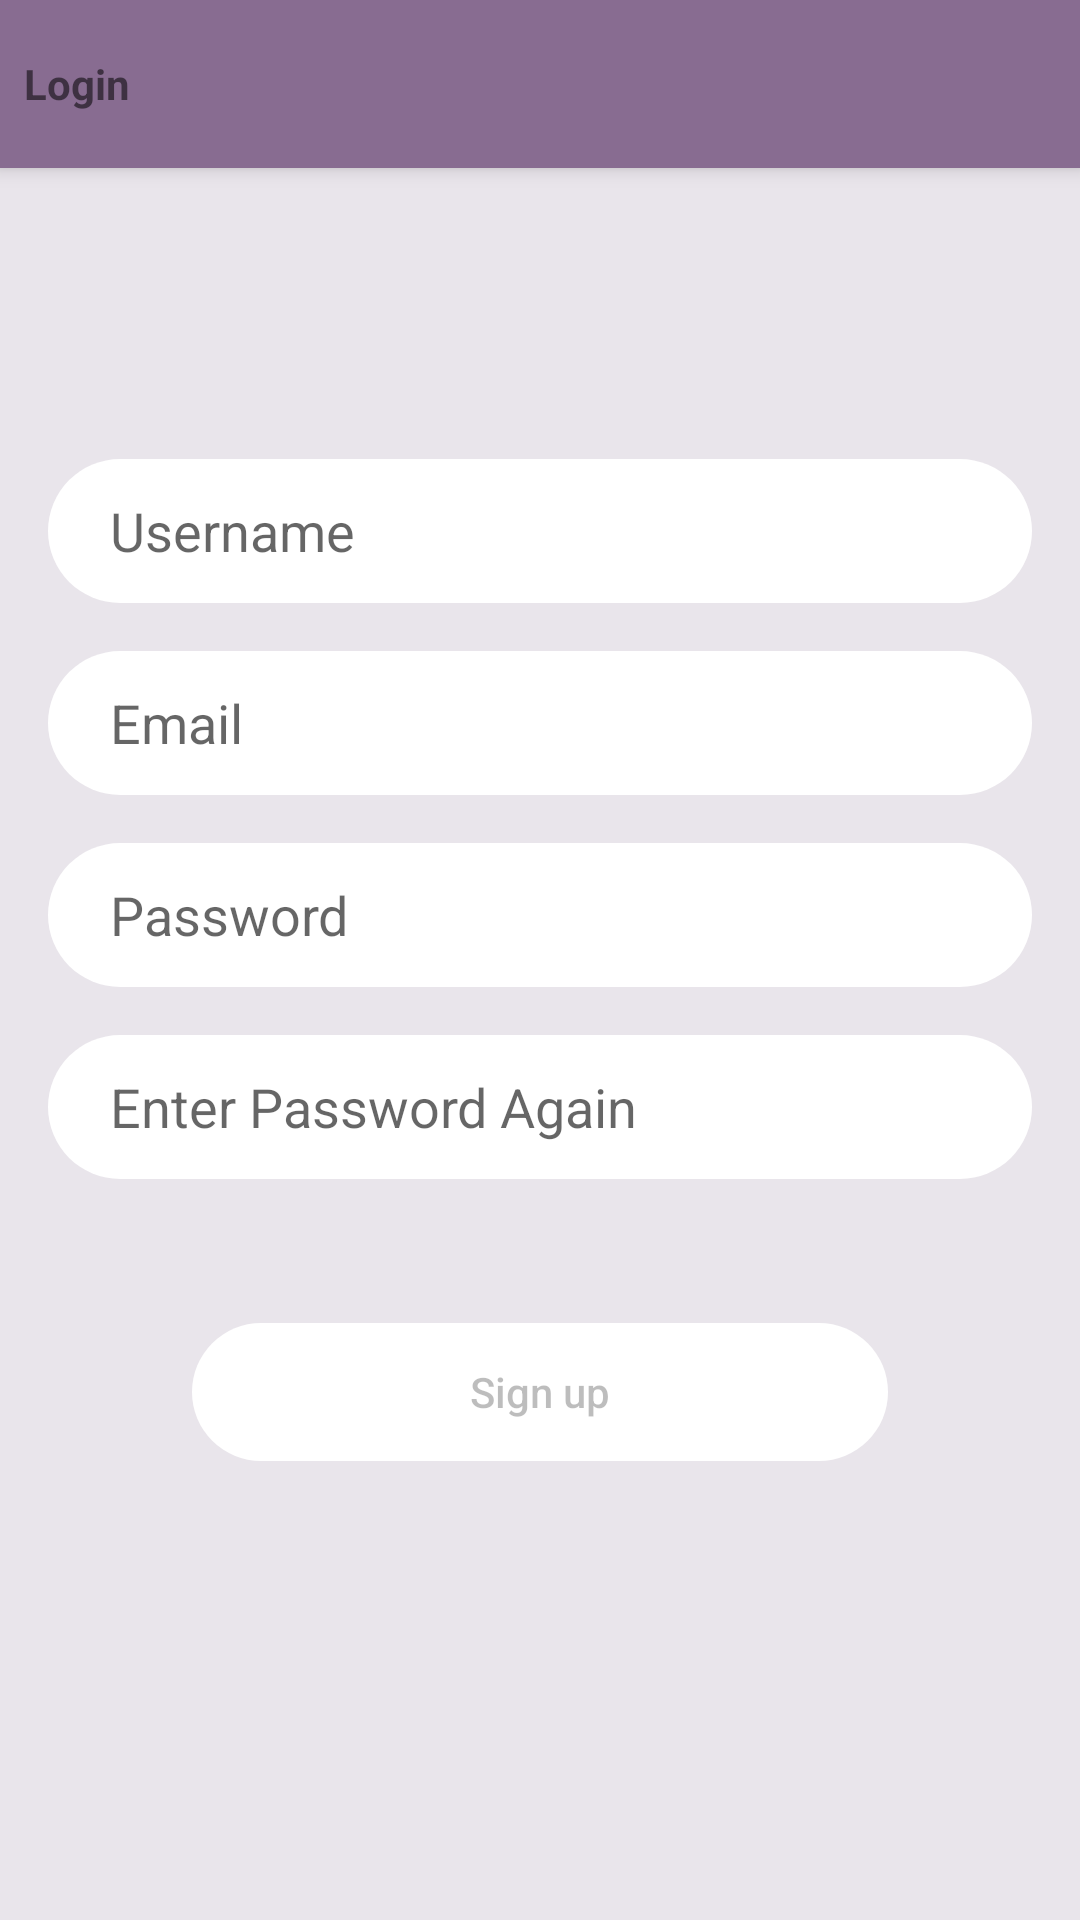

Android layout source for this screen:
<!-- AndroidManifest.xml: application theme Theme.AppCompat.Light.NoActionBar -->
<!-- res/layout/activity_register.xml -->
<?xml version="1.0" encoding="utf-8"?>
<androidx.constraintlayout.widget.ConstraintLayout xmlns:android="http://schemas.android.com/apk/res/android"
    xmlns:app="http://schemas.android.com/apk/res-auto"
    xmlns:tools="http://schemas.android.com/tools"
    android:layout_width="match_parent"
    android:layout_height="match_parent"
    android:background="#26886C91"
    tools:context=".register.RegisterActivity">

    <androidx.appcompat.widget.Toolbar
        android:id="@+id/register_toolbar"
        android:layout_width="match_parent"
        android:layout_height="?attr/actionBarSize"
        android:background="#886C91"
        android:contentInsetStart="0dp"
        android:contentInsetLeft="0dp"
        android:elevation="4dp"
        android:theme="@style/ThemeOverlay.AppCompat.ActionBar"
        app:contentInsetLeft="0dp"
        app:contentInsetStart="0dp"
        app:contentInsetStartWithNavigation="0dp"
        app:layout_constraintEnd_toEndOf="parent"
        app:layout_constraintStart_toStartOf="parent"
        app:layout_constraintTop_toTopOf="parent"
        app:popupTheme="@style/ThemeOverlay.AppCompat.Light">

        <TextView
            android:id="@+id/backToLogin"
            android:layout_width="128dp"
            android:layout_height="wrap_content"
            android:layout_gravity="left|center_vertical"
            android:padding="8dp"
            android:text="Login"
            android:textStyle="bold"
            />
    </androidx.appcompat.widget.Toolbar>

    <EditText
        android:id="@+id/registerUsername"
        android:layout_width="0dp"
        android:layout_height="wrap_content"
        android:layout_marginStart="16dp"
        android:layout_marginEnd="16dp"
        android:layout_marginBottom="8dp"
        android:background="@drawable/bg_white"
        android:ems="10"
        android:hint="@string/register_username"
        android:inputType="textPersonName"
        android:minHeight="48dp"
        android:paddingStart="10pt"
        app:layout_constraintBottom_toTopOf="@+id/registerEmail"
        app:layout_constraintEnd_toEndOf="parent"
        app:layout_constraintStart_toStartOf="parent"
        app:layout_constraintTop_toTopOf="parent"
        app:layout_constraintVertical_bias="0.5"
        app:layout_constraintVertical_chainStyle="packed" />

    <EditText
        android:id="@+id/registerEmail"
        android:layout_width="0dp"
        android:layout_height="wrap_content"
        android:layout_marginStart="16dp"
        android:layout_marginTop="8dp"
        android:layout_marginEnd="16dp"
        android:layout_marginBottom="8dp"
        android:background="@drawable/bg_white"
        android:ems="10"
        android:hint="@string/prompt_email"
        android:inputType="textEmailAddress"
        android:minHeight="48dp"
        android:paddingStart="10pt"
        app:layout_constraintBottom_toTopOf="@+id/registerPassword"
        app:layout_constraintEnd_toEndOf="parent"
        app:layout_constraintStart_toStartOf="parent"
        app:layout_constraintTop_toBottomOf="@+id/registerUsername"
        app:layout_constraintVertical_bias="0.5" />

    <EditText
        android:id="@+id/registerPassword"
        android:layout_width="0dp"
        android:layout_height="wrap_content"
        android:layout_marginStart="16dp"
        android:layout_marginTop="8dp"
        android:layout_marginEnd="16dp"
        android:layout_marginBottom="8dp"
        android:background="@drawable/bg_white"
        android:ems="10"
        android:hint="@string/prompt_password"
        android:inputType="textPassword"
        android:minHeight="48dp"
        android:paddingStart="10pt"
        app:layout_constraintBottom_toTopOf="@+id/confirmPassword"
        app:layout_constraintEnd_toEndOf="parent"
        app:layout_constraintHorizontal_bias="0.502"
        app:layout_constraintStart_toStartOf="parent"
        app:layout_constraintTop_toBottomOf="@+id/registerEmail"
        app:layout_constraintVertical_bias="0.5" />

    <EditText
        android:id="@+id/confirmPassword"
        android:layout_width="0dp"
        android:layout_height="wrap_content"
        android:layout_marginStart="16dp"
        android:layout_marginTop="8dp"
        android:layout_marginEnd="16dp"
        android:layout_marginBottom="32dp"
        android:background="@drawable/bg_white"
        android:ems="10"
        android:hint="@string/confirm_password"
        android:inputType="textPassword"
        android:minHeight="48dp"
        android:paddingStart="10pt"
        app:layout_constraintBottom_toTopOf="@+id/register"
        app:layout_constraintEnd_toEndOf="parent"
        app:layout_constraintHorizontal_bias="0.502"
        app:layout_constraintStart_toStartOf="parent"
        app:layout_constraintTop_toBottomOf="@+id/registerPassword"
        app:layout_constraintVertical_bias="0.5" />

    <Button
        android:id="@+id/register"
        android:layout_width="0dp"
        android:layout_height="46dp"
        android:layout_marginStart="64dp"
        android:layout_marginTop="16dp"
        android:layout_marginEnd="64dp"
        android:background="@drawable/bg_white"
        android:enabled="false"
        android:text="Sign up"
        android:textAllCaps="false"
        app:layout_constraintBottom_toBottomOf="parent"
        app:layout_constraintEnd_toEndOf="parent"
        app:layout_constraintHorizontal_bias="0.5"
        app:layout_constraintStart_toStartOf="parent"
        app:layout_constraintTop_toBottomOf="@+id/confirmPassword"
        app:layout_constraintVertical_bias="0.5" />
</androidx.constraintlayout.widget.ConstraintLayout>
<!-- resources referenced by this layout -->
<resources>
  <!-- drawable bg_white (drawable) -->
  <?xml version="1.0" encoding="utf-8"?>
  <selector xmlns:android="http://schemas.android.com/apk/res/android">
      <item>
          <shape>
              <solid android:color="#fff" />
              <corners
                  android:topLeftRadius="40dp"
                  android:topRightRadius="40dp"
                  android:bottomLeftRadius="40dp"
                  android:bottomRightRadius="40dp"
                  />
          </shape>
      </item>
  </selector>
  <string name="confirm_password">Enter Password Again</string>
  <string name="prompt_email">Email</string>
  <string name="prompt_password">Password</string>
  <string name="register_username">Username</string>
</resources>
